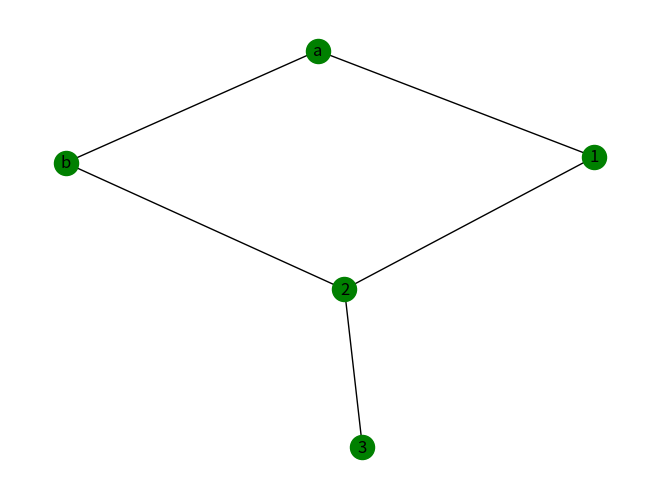
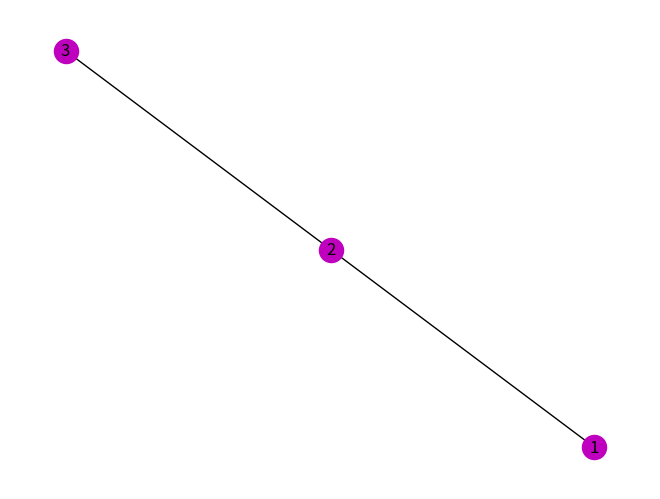
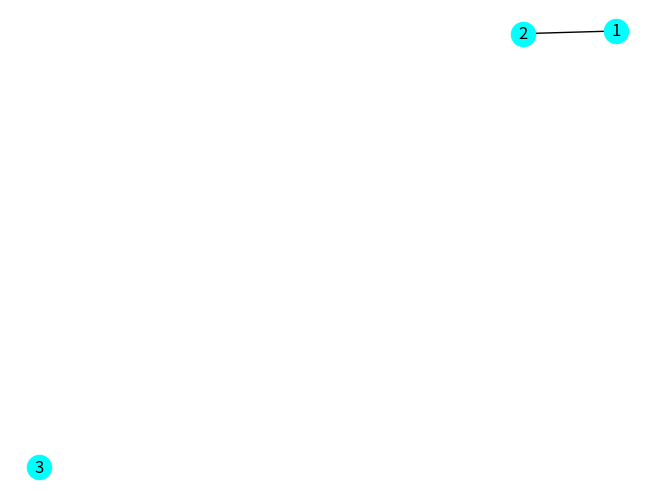

Python code for these plots, in order:
# operation of deletion of vertices and edges in a graph

import networkx as nx
import matplotlib.pyplot as plt

g = nx.Graph()
v = [1,2,3,"a","b"]

g.add_nodes_from(v)
g.add_edges_from([(1, 2), (2, 3), (1, "a"), ("a", "b"),("b", 2)])

nx.draw(g, with_labels=True, node_color='g')
plt.show()

# deletion of vertices
g.remove_nodes_from(["a", "b"])
nx.draw(g, with_labels=True, node_color='m')
plt.show()

# deletion of edges
g.remove_edges_from([(2,3),("b","a")])
nx.draw(g, with_labels=True, node_color='cyan')
plt.show()
